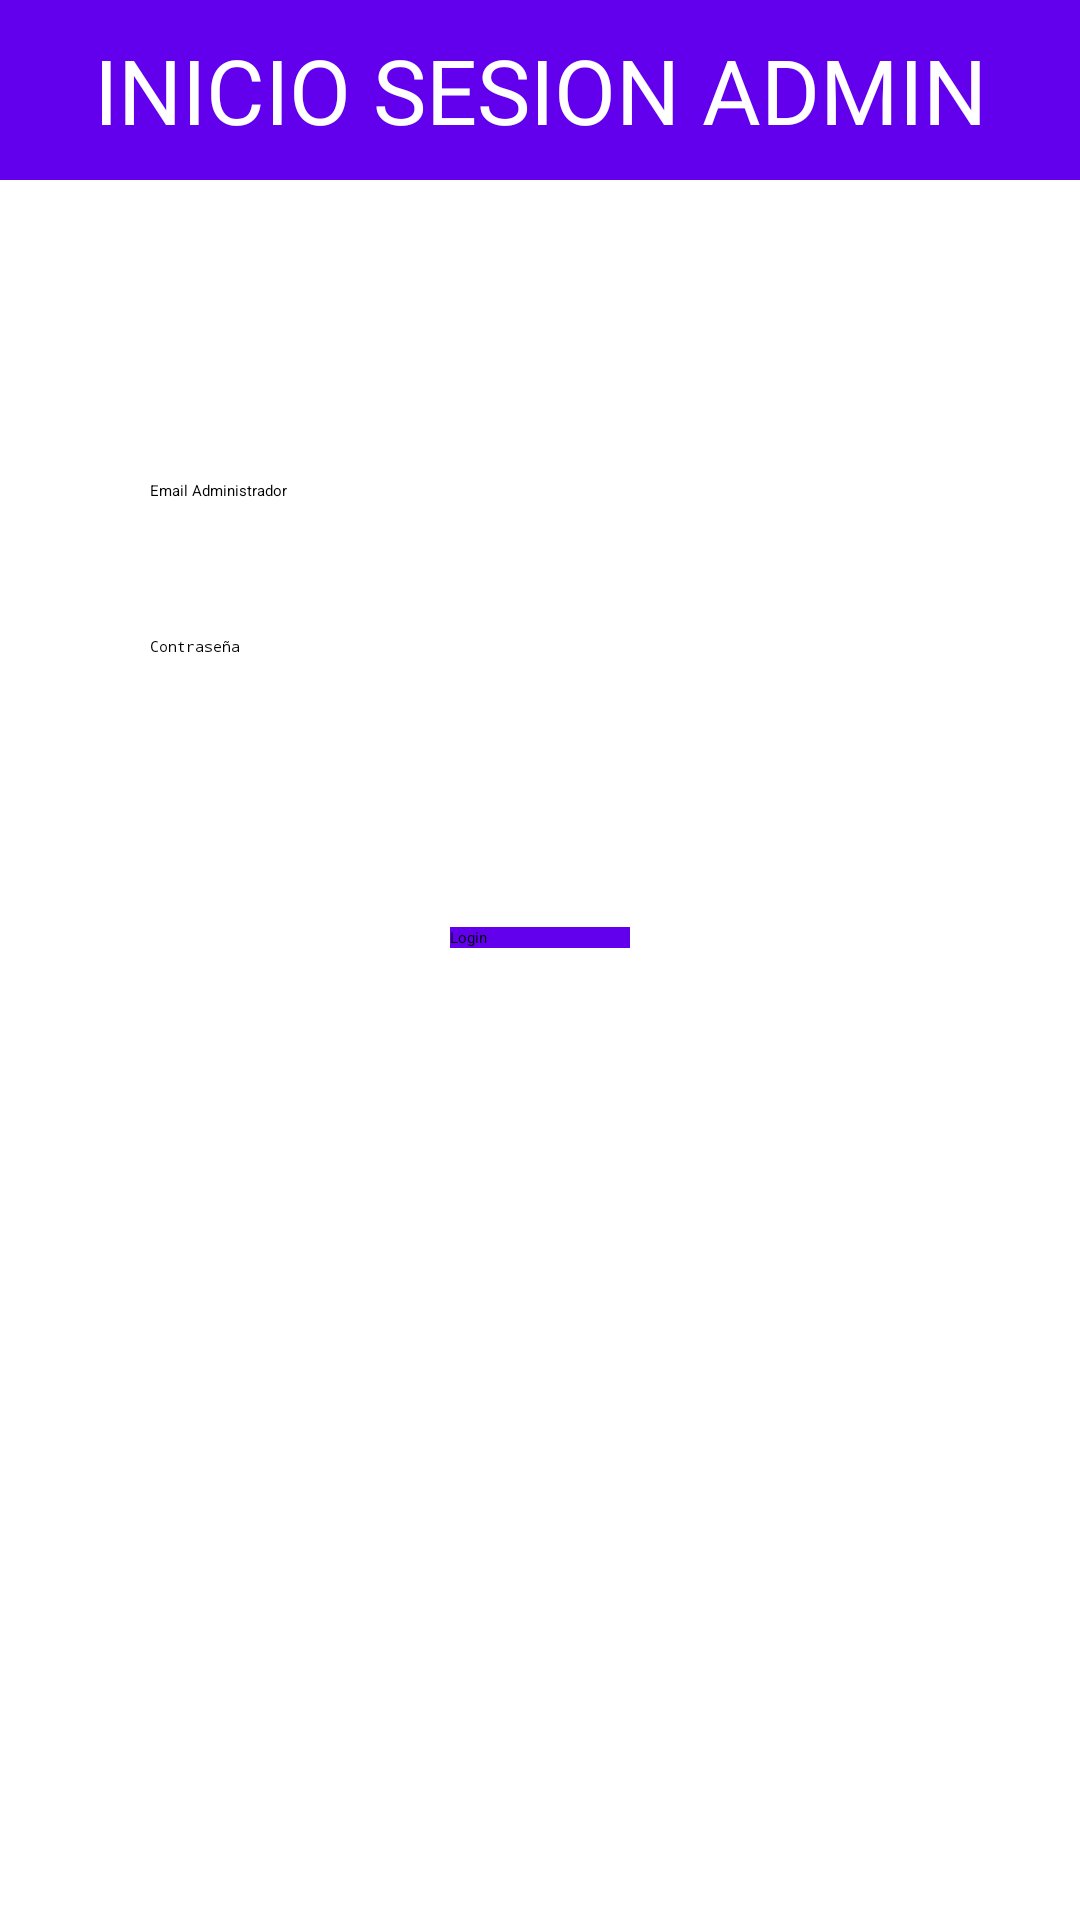

Reconstruct the res/layout file that produces this screen, plus the resources it refers to.
<!-- AndroidManifest.xml: activity theme AppTheme.NoActionBar -->
<!-- res/layout/activity_main.xml -->
<?xml version="1.0" encoding="utf-8"?>
<androidx.constraintlayout.widget.ConstraintLayout xmlns:android="http://schemas.android.com/apk/res/android"
    xmlns:app="http://schemas.android.com/apk/res-auto"
    xmlns:tools="http://schemas.android.com/tools"
    android:layout_width="match_parent"
    android:layout_height="match_parent"
    android:background="@drawable/fondo"
    tools:context=".MainActivity">

    <LinearLayout
        android:layout_width="match_parent"
        android:layout_height="match_parent"
        android:orientation="vertical">

        <TextView
            android:id="@+id/textView8"
            android:layout_width="match_parent"
            android:layout_height="60dp"
            android:layout_marginBottom="50dp"
            android:background="@color/colorPrimary"
            android:gravity="center_horizontal|center_vertical"
            android:text="INICIO SESION ADMIN"
            android:textColor="#FFFFFF"
            android:textSize="30sp"
            app:layout_constraintEnd_toEndOf="parent"
            app:layout_constraintStart_toStartOf="parent"
            app:layout_constraintTop_toTopOf="parent" />

        <EditText
            android:id="@+id/email"
            android:layout_width="match_parent"
            android:layout_height="wrap_content"
            android:layout_marginLeft="50dp"
            android:layout_marginTop="50dp"
            android:layout_marginRight="50dp"
            android:ems="10"
            android:hint="Email Administrador"
            android:inputType="textEmailAddress" />

        <EditText
            android:id="@+id/pass"
            android:layout_width="match_parent"
            android:layout_height="wrap_content"
            android:layout_marginLeft="50dp"
            android:layout_marginTop="45dp"
            android:layout_marginRight="50dp"
            android:ems="10"
            android:hint="Contraseña"
            android:inputType="textPassword" />

        <Button
            android:id="@+id/login"
            android:layout_width="match_parent"
            android:layout_height="wrap_content"
            android:layout_marginLeft="150dp"
            android:layout_marginTop="90dp"
            android:layout_marginRight="150dp"
            android:background="@color/colorPrimary"
            android:text="Login" />
    </LinearLayout>
</androidx.constraintlayout.widget.ConstraintLayout>
<!-- resources referenced by this layout -->
<resources>

  <!-- not gathered from this repository: default colours our renderer supplied (Android Studio template values) -->
  <color name="colorPrimary">#FF6200EE</color>
</resources>
